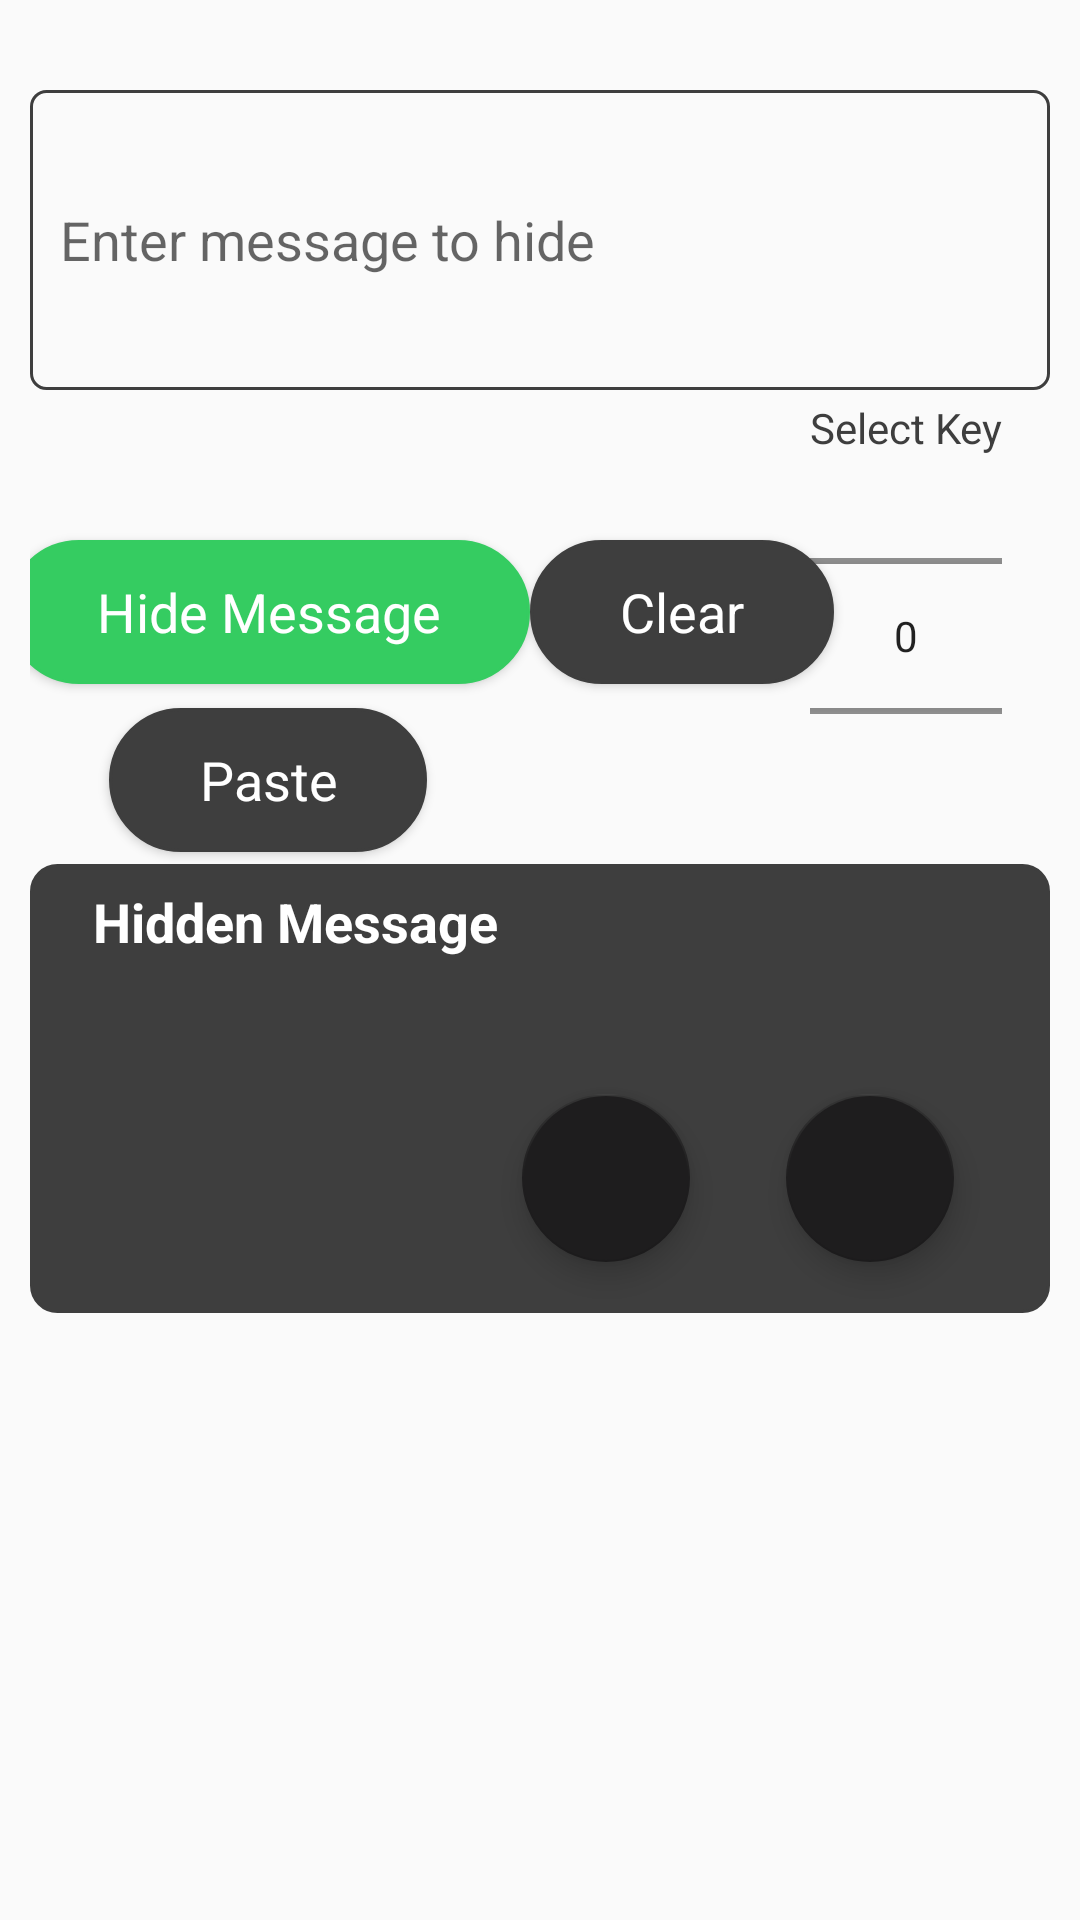

Here is an Android app screen rendered from its layout file. Give the layout XML and the strings, colors and styles it references.
<!-- AndroidManifest.xml: application theme AppTheme -->
<!-- res/layout/activity_encode.xml -->
<?xml version="1.0" encoding="utf-8"?>
<androidx.core.widget.NestedScrollView xmlns:android="http://schemas.android.com/apk/res/android"
    xmlns:app="http://schemas.android.com/apk/res-auto"
    xmlns:tools="http://schemas.android.com/tools"
    android:layout_width="match_parent"
    android:layout_height="match_parent">
<androidx.constraintlayout.widget.ConstraintLayout
    android:layout_width="match_parent"
    android:layout_height="match_parent"
    android:orientation="vertical"
    android:padding="10dp">


    <EditText
        android:id="@+id/editTextEncrypt"
        android:layout_width="match_parent"
        android:layout_height="100dp"
        android:layout_marginTop="20dp"
        android:background="@drawable/rectangle"
        android:ems="20"
        android:hint="@string/enter_text_to_encrypt"
        android:inputType="textMultiLine"
        android:paddingStart="10dp"
        android:paddingEnd="10dp"
        app:layout_constraintEnd_toEndOf="parent"
        app:layout_constraintStart_toStartOf="parent"
        app:layout_constraintTop_toTopOf="parent" />

    <Button
        android:id="@+id/buttonEncrypt"
        style="@style/PrimaryButtonEncrypt"
        android:layout_width="wrap_content"
        android:layout_height="wrap_content"
        android:layout_marginTop="50dp"
        android:elevation="200dp"
        android:paddingStart="30dp"
        android:paddingEnd="30dp"
        android:text="@string/encrypt"
        android:textAllCaps="false"
        android:textColor="#ffffff"
        android:textSize="18sp"
        app:layout_constraintEnd_toStartOf="@+id/btnEncryptClear"
        app:layout_constraintHorizontal_bias="0.5"
        app:layout_constraintStart_toStartOf="parent"
        app:layout_constraintTop_toBottomOf="@+id/editTextEncrypt" />

    <Button
        android:id="@+id/btnEncryptClear"
        style="@style/PrimaryButton"
        android:layout_width="wrap_content"
        android:layout_height="wrap_content"
        android:layout_gravity="center_horizontal"
        android:elevation="20dp"
        android:paddingStart="30dp"
        android:paddingEnd="30dp"
        android:text="@string/clear"
        android:textAllCaps="false"
        android:textColor="#ffffff"
        android:textSize="18sp"
        app:layout_constraintEnd_toStartOf="@+id/numberPickerencrypt"
        app:layout_constraintHorizontal_bias="0.5"
        app:layout_constraintStart_toEndOf="@+id/buttonEncrypt"
        app:layout_constraintTop_toTopOf="@+id/buttonEncrypt" />

    <Button
        android:id="@+id/btnPaste"
        style="@style/PrimaryButton"
        android:layout_width="wrap_content"
        android:layout_height="wrap_content"
        android:layout_marginTop="8dp"
        android:layout_marginBottom="8dp"
        android:elevation="20dp"
        android:paddingStart="30dp"
        android:paddingEnd="30dp"
        android:text="@string/paste"
        android:textSize="18sp"
        app:layout_constraintBottom_toTopOf="@+id/scrollView"
        app:layout_constraintEnd_toEndOf="@+id/buttonEncrypt"
        app:layout_constraintStart_toStartOf="@+id/buttonEncrypt"
        app:layout_constraintTop_toBottomOf="@+id/buttonEncrypt"
        app:layout_constraintVertical_bias="0.0" />

    <TextView
        android:id="@+id/textViewSelect"
        android:layout_width="wrap_content"
        android:layout_height="wrap_content"
        android:text="@string/select_key"
        android:textAppearance="?android:attr/textAppearanceMedium"
        android:textColor="@color/colorPrimary"
        android:textIsSelectable="true"
        android:textSize="14sp"
        app:layout_constraintBottom_toTopOf="@+id/numberPickerencrypt"
        app:layout_constraintEnd_toEndOf="@+id/numberPickerencrypt"
        app:layout_constraintStart_toStartOf="@+id/numberPickerencrypt" />

    <NumberPicker
        android:id="@+id/numberPickerencrypt"
        android:layout_width="wrap_content"
        android:layout_height="120dp"
        android:layout_marginTop="16dp"
        android:layout_marginEnd="16dp"
        app:layout_constraintBottom_toBottomOf="@+id/btnEncryptClear"
        app:layout_constraintEnd_toEndOf="parent"
        app:layout_constraintTop_toTopOf="@+id/btnEncryptClear" />

    <ScrollView
        android:id="@+id/scrollView"
        android:layout_width="match_parent"
        android:layout_height="wrap_content"
        android:layout_marginTop="16dp"

        app:layout_constraintTop_toBottomOf="@+id/numberPickerencrypt"
        tools:layout_editor_absoluteX="6dp">

        <androidx.constraintlayout.widget.ConstraintLayout
            android:layout_width="match_parent"
            android:layout_height="wrap_content"
            android:background="@drawable/primary_background"
            android:orientation="vertical"
            android:paddingLeft="@dimen/activity_horizontal_margin"
            android:paddingRight="@dimen/activity_horizontal_margin"
            android:paddingBottom="@dimen/activity_vertical_margin">

            <TextView
                android:id="@+id/textViewMessage"
                android:layout_width="wrap_content"
                android:layout_height="wrap_content"
                android:layout_marginStart="5dp"
                android:layout_marginTop="3dp"
                android:text="@string/encrypted_message"
                android:textStyle="bold"
                android:textAppearance="?android:attr/textAppearanceMedium"
                android:textColor="#ffffff"
                app:layout_constraintStart_toStartOf="parent"
                app:layout_constraintTop_toTopOf="parent" />

            <TextView
                android:id="@+id/textViewEncrypt"
                android:layout_width="wrap_content"
                android:layout_height="wrap_content"
                android:layout_marginTop="5dp"
                android:textAppearance="?android:attr/textAppearanceMedium"
                android:textColor="#ffffff"
                android:visibility="invisible"
                app:layout_constraintEnd_toEndOf="parent"
                app:layout_constraintHorizontal_bias="0.0"
                app:layout_constraintStart_toStartOf="parent"
                app:layout_constraintTop_toBottomOf="@+id/textViewMessage"
                tools:text="@string/display" />

            <com.google.android.material.floatingactionbutton.FloatingActionButton
                android:id="@+id/copyClipboard"
                android:layout_width="wrap_content"
                android:layout_height="wrap_content"
                android:layout_gravity="bottom|right"
                android:layout_margin="16dp"
                android:layout_marginTop="16dp"
                android:src="@drawable/content_copy"
                app:layout_anchorGravity="bottom|right|end"
                app:layout_constraintBottom_toBottomOf="parent"
                app:layout_constraintEnd_toStartOf="@+id/shareOthers"
                app:layout_constraintHorizontal_bias="1.0"
                app:layout_constraintHorizontal_chainStyle="packed"
                app:layout_constraintStart_toStartOf="parent"
                app:layout_constraintTop_toBottomOf="@+id/textViewEncrypt"
                app:rippleColor="@color/colorPrimary"
                android:clickable="true"
                android:focusable="true" />

            <com.google.android.material.floatingactionbutton.FloatingActionButton
                android:id="@+id/shareOthers"
                android:layout_width="wrap_content"
                android:layout_height="wrap_content"
                android:layout_gravity="bottom|right"
                android:layout_margin="16dp"
                android:layout_marginBottom="1dp"
                android:src="@drawable/share_content"
                app:layout_anchorGravity="bottom|right|end"
                app:layout_constraintBottom_toBottomOf="parent"
                app:layout_constraintEnd_toEndOf="parent"
                app:layout_constraintHorizontal_bias="0.5"
                app:layout_constraintStart_toEndOf="@+id/copyClipboard"
                app:rippleColor="@color/colorPrimary"
                android:clickable="true"
                android:focusable="true" />
        </androidx.constraintlayout.widget.ConstraintLayout>

    </ScrollView>
</androidx.constraintlayout.widget.ConstraintLayout>
</androidx.core.widget.NestedScrollView>
<!-- resources referenced by this layout -->
<resources>
  <color name="colorPrimary">#3e3e3e</color>
  <dimen name="activity_horizontal_margin">16dp</dimen>
  <dimen name="activity_vertical_margin">1dp</dimen>
  <!-- drawable primary_background (drawable) -->
  <?xml version="1.0" encoding="utf-8"?>
  <shape xmlns:android="http://schemas.android.com/apk/res/android"
      android:shape="rectangle">
      <solid android:color="@color/colorPrimary" />
      <stroke
          android:width="1dip"
          android:color="@color/colorPrimary" />
      <corners android:radius="@dimen/normal_button_radius" />
      <padding
          android:bottom="4dip"
          android:left="4dip"
          android:right="4dip"
          android:top="4dip" />
  </shape>
  <!-- drawable rectangle (drawable) -->
  <?xml version="1.0" encoding="utf-8"?>
  <shape xmlns:android="http://schemas.android.com/apk/res/android">
  
      <stroke android:color="@color/grey" android:width="1dp" />
      <corners android:radius="5dp" />
  
  </shape>
  <string name="clear">Clear</string>
  <string name="display">Display</string>
  <string name="encrypt">Hide Message</string>
  <string name="encrypted_message">Hidden Message</string>
  <string name="enter_text_to_encrypt">Enter message to hide</string>
  <string name="paste">Paste</string>
  <string name="select_key">Select Key</string>
  <style name="AppTheme" parent="Theme.AppCompat.Light.DarkActionBar">
          
          <item name="colorPrimary">@color/colorPrimary</item>
          <item name="colorPrimaryDark">@color/colorPrimaryDark</item>
          <item name="colorAccent">@color/colorAccent</item>
          <item name="android:navigationBarColor">#212121</item>
      </style>
  <dimen name="normal_button_radius">8.5dip</dimen>
  <color name="grey">#3e3e3e</color>
  <color name="white">#ffffff</color>
  <!-- drawable primary_button (drawable) -->
  <?xml version="1.0" encoding="utf-8"?>
  <selector xmlns:android="http://schemas.android.com/apk/res/android">
  
      <item android:drawable="@drawable/primary_button_pressed"
          android:state_enabled="true"
          android:state_pressed="true" />
  
      <item android:drawable="@drawable/primary_button_enabled"
          android:state_enabled="true" />
  
      <item android:drawable="@drawable/primary_button_disabled"
          android:state_enabled="false" />
  
  </selector>
  <dimen name="font_button">14sp</dimen>
  <color name="colorPrimaryDark">#0a0909</color>
  <color name="colorAccent">#1e1d1e</color>
  <!-- drawable primary_button_pressed (drawable) -->
  <?xml version="1.0" encoding="utf-8"?>
  <shape xmlns:android="http://schemas.android.com/apk/res/android"
      android:shape="rectangle">
      <solid android:color="@color/new_secondary_color"/>
      <stroke
          android:width="1dip"
          android:color="@color/new_secondary_color" />
      <corners android:radius="28.5dip" />
      <padding
          android:bottom="4dip"
          android:left="4dip"
          android:right="4dip"
          android:top="4dip" />
  </shape>
  <!-- drawable primary_button_enabled (drawable) -->
  <?xml version="1.0" encoding="utf-8"?>
  <shape xmlns:android="http://schemas.android.com/apk/res/android"
      android:shape="rectangle">
      <solid android:color="@color/colorPrimary" />
      <stroke
          android:width="1dip"
          android:color="@color/colorPrimary" />
      <corners android:radius="@dimen/classic_button_radius" />
      <padding
          android:bottom="4dip"
          android:left="4dip"
          android:right="4dip"
          android:top="4dip" />
  </shape>
  <color name="new_secondary_color">#33475b</color>
  <dimen name="classic_button_radius">28.5dip</dimen>
  <color name="new_primary_color_disabled">#e1e3e7</color>
  <color name="new_primary_color_encrypt">#35cc61</color>
</resources>
